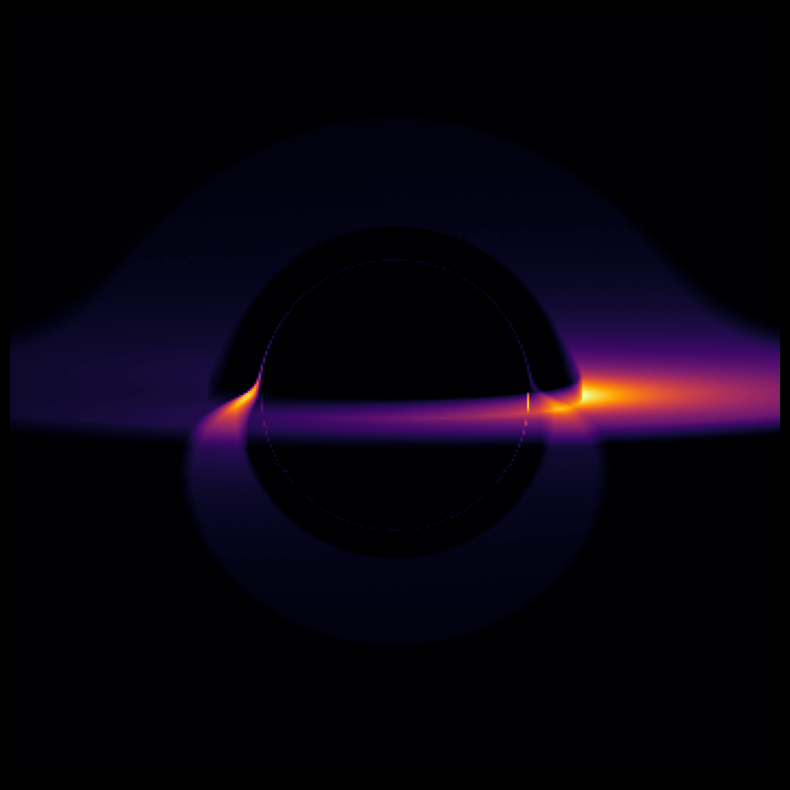

Source code (Python):
import numpy as np
import matplotlib.pyplot as plt
from typing import Tuple

# --- Physical Constants (SI Units) ---
G_CONST = 6.67430e-11  # Gravitational constant (m^3 kg^-1 s^-2)
M_SUN = 1.989e30       # Solar mass (kg)
C_SPEED = 299792458.0  # Speed of light (m/s)


class BlackHoleRenderer:
    """
    Simulates gravitational lensing and the accretion disk of a black hole 
    using ray tracing and the Euler integration method.
    """
    
    # Configuration constants relative to the Schwarzschild radius (Rs)
    DISK_INNER_RADIUS = 3.0
    DISK_OUTER_RADIUS = 10.0
    DISK_THICKNESS = 0.2
    BOUNDARY_RADIUS = 17.5
    TIME_STEP_FACTOR = 0.05
    
    def __init__(self, mass: float = M_SUN, resolution: int = 350, 
                 camera_angle_deg: float = 5.0, steps: int = 400):
        """
        Initializes the simulation parameters.
        
        Args:
            mass: Mass of the black hole in kilograms.
            resolution: The dimensions of the final image (res x res).
            camera_angle_deg: Inclination angle of the camera in degrees.
            steps: Number of integration steps for the ray tracing.
        """
        self.mass = mass
        self.resolution = resolution
        self.camera_angle_rad = np.radians(camera_angle_deg)
        self.steps = steps
        
        # Calculate Schwarzschild radius
        self.rs = 2 * G_CONST * self.mass / C_SPEED**2
        
        # Spatial scaling based on Rs
        self.camera_distance = 10 * self.rs
        self.screen_size = 7.5 * self.rs

    def _initialize_rays(self) -> Tuple[np.ndarray, ...]:
        """
        Sets up the initial position and velocity vectors for the light rays.
        
        Returns:
            A tuple containing 1D arrays for initial coordinates (x, y, z) 
            and velocities (vx, vy, vz).
        """
        # Create a grid for the screen
        x_screen = np.linspace(-self.screen_size, self.screen_size, self.resolution)
        z_screen = np.linspace(-self.screen_size, self.screen_size, self.resolution)
        x_grid, z_grid = np.meshgrid(x_screen, z_screen)
        
        x = x_grid.flatten()
        
        # Position camera on an inclined orbit
        y_cam = -self.camera_distance * np.cos(self.camera_angle_rad)
        z_cam = self.camera_distance * np.sin(self.camera_angle_rad)
        
        y = np.full_like(x, y_cam)
        z = np.full_like(x, z_cam) + z_grid.flatten()
        
        # Initial directions for the rays (plunging towards the center at speed c)
        vx = np.zeros_like(x)
        vy = C_SPEED * np.cos(self.camera_angle_rad) * np.ones_like(x)
        vz = -C_SPEED * np.sin(self.camera_angle_rad) * np.ones_like(x)
        
        return x, y, z, vx, vy, vz

    def render(self) -> np.ndarray:
        """
        Executes the main ray tracing loop.
        
        Returns:
            A 2D numpy array representing the simulated image intensities.
        """
        x, y, z, vx, vy, vz = self._initialize_rays()
        image = np.zeros_like(x)
        
        # Dynamic time step based on light crossing time
        dt = self.TIME_STEP_FACTOR * (self.rs / C_SPEED)
        
        # Calculate angular momentum for each ray (L = r x v)
        l_x = y * vz - z * vy
        l_y = z * vx - x * vz
        l_z = x * vy - y * vx
        l_squared = l_x**2 + l_y**2 + l_z**2
        
        for _ in range(self.steps):
            r = np.sqrt(x**2 + y**2 + z**2)
            
            # Mask for rays that are still active (outside horizon, inside boundary)
            active_mask = (r > self.rs) & (r < self.BOUNDARY_RADIUS * self.rs)
            
            # Avoid division by zero at the singularity
            r_safe = np.maximum(r, 0.05 * self.rs)
            
            # Acceleration magnitude derived from General Relativity metrics
            acceleration_mag = (3 * G_CONST * self.mass * l_squared) / (C_SPEED**2 * r_safe**4)
            
            # Compute acceleration vectors
            ax = -acceleration_mag[active_mask] * (x[active_mask] / r[active_mask])
            ay = -acceleration_mag[active_mask] * (y[active_mask] / r[active_mask])
            az = -acceleration_mag[active_mask] * (z[active_mask] / r[active_mask])
            
            # Euler integration for velocity and position
            vx[active_mask] += ax * dt
            vy[active_mask] += ay * dt
            vz[active_mask] += az * dt
            
            x[active_mask] += vx[active_mask] * dt
            y[active_mask] += vy[active_mask] * dt
            z[active_mask] += vz[active_mask] * dt
            
            # --- Accretion Disk Physics ---
            r_cylindrical = np.sqrt(x**2 + y**2)
            
            disk_mask = (
                (np.abs(z) < self.DISK_THICKNESS * self.rs) & 
                (r_cylindrical > self.DISK_INNER_RADIUS * self.rs) & 
                (r_cylindrical < self.DISK_OUTER_RADIUS * self.rs) & 
                active_mask
            )
            
            if np.any(disk_mask):
                # Keplerian orbital velocity
                v_rot = np.sqrt(G_CONST * self.mass / r_cylindrical[disk_mask])
                
                # Relativistic Doppler beaming
                doppler_factor = 1 + (v_rot / C_SPEED) * (x[disk_mask] / r_cylindrical[disk_mask])
                
                # Base intensity scaled down by distance
                base_intensity = 10.0 / (r_cylindrical[disk_mask] / (self.rs / 2))
                doppler_intensity = base_intensity * (doppler_factor ** 3)
                
                image[disk_mask] += doppler_intensity * 0.1
                
        # Reshape 1D array back to 2D image
        return image.reshape((self.resolution, self.resolution))


def show_image(image_data: np.ndarray, extent_limit: float):
    """
    Renders the final image data using matplotlib.
    """
    plt.figure(figsize=(8, 8), facecolor='black')
    plt.imshow(
        image_data, 
        cmap='inferno', 
        origin='lower', 
        extent=[-extent_limit, extent_limit, -extent_limit, extent_limit]
    )
    plt.axis('off')
    plt.tight_layout()
    plt.show()


if __name__ == "__main__":
    # 1. Configuration
    renderer = BlackHoleRenderer(resolution=350, camera_angle_deg=5.0, steps=400)
    
    # 2. Computation
    print("Tracing rays... Please wait.")
    final_image = renderer.render()
    
    # 3. Visualization
    show_image(final_image, extent_limit=renderer.screen_size)
